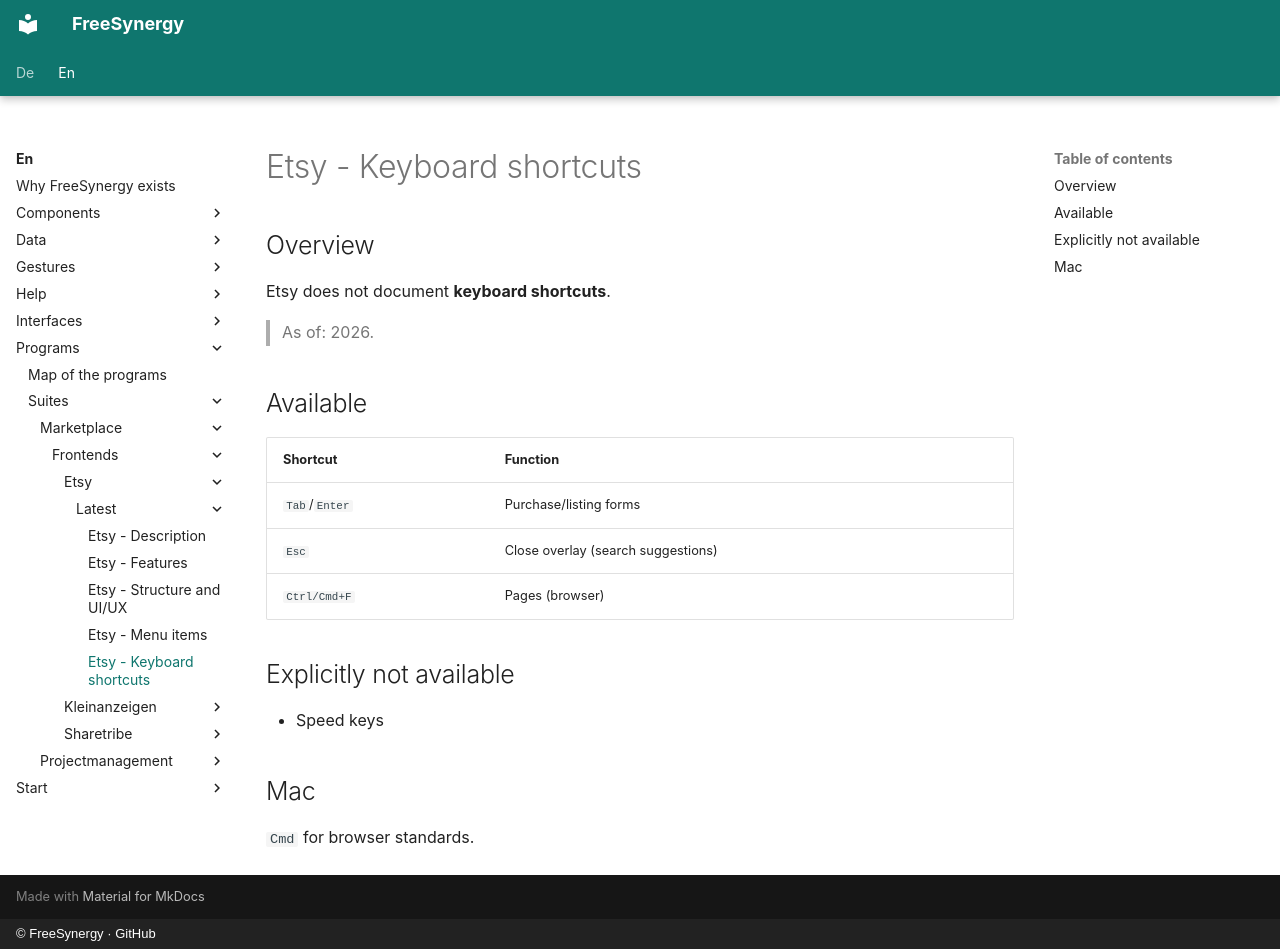

repository: FreeSynergy/fs-documentation · page: en/programs/suites/marketplace/frontends/etsy/latest/shortcuts/index.html · generator: mkdocs · copyright: © FreeSynergy · GitHub

# Etsy - Keyboard shortcuts

## Overview

Etsy does not document **keyboard shortcuts**.

> As of: 2026.

## Available

| Shortcut | Function |
|----------|----------|
| `Tab`/`Enter` | Purchase/listing forms |
| `Esc` | Close overlay (search suggestions) |
| `Ctrl/Cmd+F` | Pages (browser) |

## Explicitly not available

- Speed keys

## Mac

`Cmd` for browser standards.
